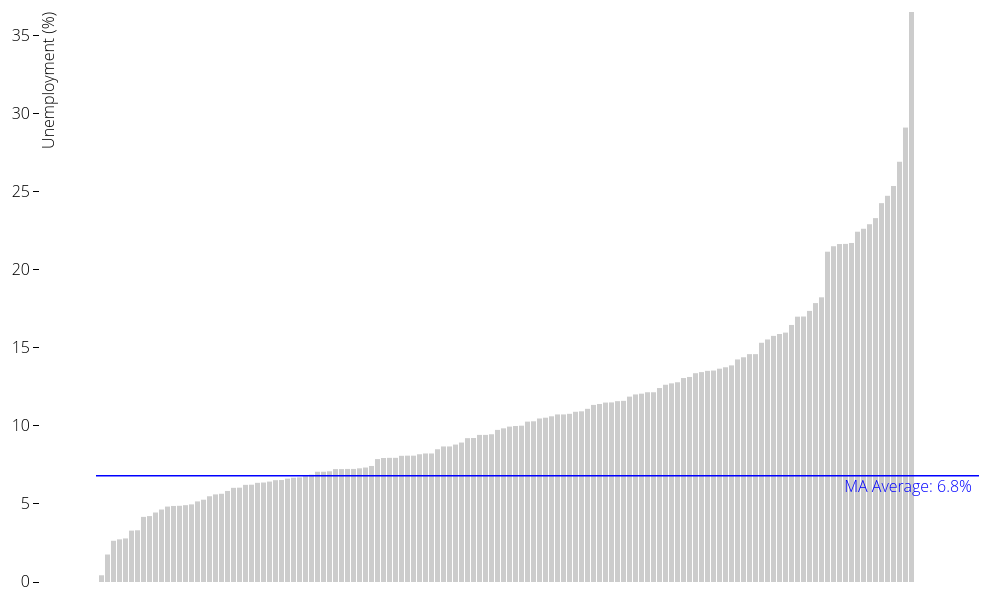
D3 v3 page, settled after 480 driven frames (8 s of simulated time); the page loaded 1 data file(s).


// ── scripts/unemploymentmain.js
(function() {
    // unemployment D3 visualization code!!!
    // Updated margins below
    var margin = {top: 10, right: 10, bottom: 20, left: 60};

    var width = 1000 - margin.left - margin.right,
        height = 600 - margin.top - margin.bottom;

    var x = d3.scale.ordinal()
        .rangeRoundBands([0,width],1);

    var x2 = d3.scale.ordinal()
        .rangeRoundBands([0,width],0);

    var y = d3.scale.linear() 
        .range([height,0]); 

    var xAxis = d3.svg.axis()
        .scale(x)
        .orient("bottom");

    var yAxis = d3.svg.axis()
        .scale(y)
        .orient("left");

    var color = d3.scale.category10();

    //swap out 'body' for unemployment id
    var tooltip = d3.select("#unemployment").append("div")   
            .attr("class", "tooltip")               
            .style("opacity", 0);
      
    //input unemployment.csv
    d3.csv("./data/unemployment/unemployment.csv", ready);

    //modify function to read in unemployed data column
    function ready(error, data) {
        if (error) throw error;

        data.forEach(function(d) {
            d.unemp = +d.unemployed;
        });

        console.log("data", data);
        //swap out 'body' for unemployment id  
        var svg = d3.select("#unemployment").append("svg")
            .attr("width", width + margin.left + margin.right)
            .attr("height", height + margin.top + margin.bottom)
            .append("g")
            .attr("transform", "translate(" + margin.left + "," + margin.top + ")");

        //modify code to pull our data
        x.domain(data.map(function(d) { return d.ID; }));
        y.domain([0, d3.max(data, function(d) { return d.unemp; })]);
        x2.domain(data.map(function(d) { return d.ID; }));
        //removed x-axis element
        svg.append("g")
            .attr("class", "axis axis--x")
            .attr("transform", "translate(0," + height + ")");
            // .call(xAxis)
            // .selectAll("text")
            // .attr("y", 0)
            // .attr("x", 9)
            // .attr("dy", "-0.2em")
            // .attr("transform", "rotate(90)")
            // .style("text-anchor", "start");

        svg.append("g")
            .attr("class", "axis axis--y")
            .call(yAxis)
            .append("text")
            .attr("transform", "rotate(-90)")
            .attr("y", 15)
            .attr("dy", "0em")
            .attr("text-anchor", "end")
            .text("Unemployment (%)");

        bars = svg.append("g").attr("class", "bars");
        //modify code to pull our data, update tooltip display
        bars.selectAll(".bar")
            .data(data)
            .enter().append("rect")
            .attr("class", "bar")
            .attr("x", function(d) { return x(d.ID); })
            .attr("y", function(d) { return y(d.unemp); })
            .attr("width", 5)
            .attr("height", function(d) { return height - y(d.unemp); })
            .style("fill", "#CCC")
            .on("mouseover", function(d) {
                d3.select(this).style("fill", function(d) { return color(d.ID); })
                tooltip.text(d.Town + ": " + d.unemp)
                .style("opacity", 0.8)
                        .style("left", (d3.event.pageX)+0 + "px") 
                        .style("top", (d3.event.pageY)-0 + "px");

            })


            .on("mouseout", function(d) {
                tooltip.style("opacity", 0);
                d3.select(this).style("fill", "#CCC");

            });

        //edit code to assign "average" to our key datapoint 
        var average = 6.8;
        //edit code to pull our data
        var line = d3.svg.line()
            .x(function(d, i) { return x2(d.ID) + i; })
            .y(function(d, i) { return y(average); }); 

        svg.append("path")
            .datum(data)
            .attr("class", "mean")
            .attr("d", line);
        //changed display name for average line
        svg.append("text")
            .attr("transform", "translate(" + (width+3) + "," + y(average) + ")")
            .attr("dy", "1em")
            .attr("text-anchor", "end")
            .style("fill", "blue")
            .html("MA Average: " + average + "%");


    }
})();



### data: data/unemployment/unemployment.csv
?ID, Town, unemployed
27732801, MILLBURY, 0.43
9210800, PEABODY, 1.76
17321300, MARLBOROUGH, 2.64
17321200, MARLBOROUGH, 2.73
17351500, SOMERVILLE, 2.79
9217400, BEVERLY, 3.29
25040300, SOMERVILLE, 3.31
27716200, LANCASTER, 4.17
25160200, CHELSEA, 4.22
25040801, CHARLESTOWN, 4.45
9221400, GLOUCESTER, 4.64
3922100, ADAMS, 4.83
17339700, MEDFORD, 4.87
9207000, LYNN, 4.88
5630101, NORTH ATTLEBORO, 4.92
15821602, FLORENCE, 4.97
15820300, AMHERST, 5.16
17383101, FRAMINGHAM, 5.27
11040400, ERVING, 5.49
5655300, FAIRHAVEN, 5.61
23502200, ROCKLAND, 5.65
25170702, REVERE, 5.83
25180500, WINTHROP, 6.03
9210700, SALEM, 6.04
9260200, HAVERHILL, 6.22
23510700, BROCKTON, 6.23
13813207, FEEDING HILLS, 6.35
17350103, SOMERVILLE, 6.37
9207200, LYNN, 6.43
17354900, CAMBRIDGE, 6.52
27726200, SPENCER, 6.53
9206800, LYNN, 6.62
27732500, WORCESTER, 6.68
27703200, ROYALSTON, 6.7
15821100, SOUTH HADLEY, 6.78
1011600, WEST HARWICH, 6.87
3922300, ADAMS, 7.06
5651800, NEW BEDFORD, 7.06
27757300, SOUTHBRIDGE, 7.09
9206100, LYNN, 7.23
11041300, GREENFIELD, 7.23
17342400, CHELSEA, 7.24
27710700, FITCHBURG, 7.24
11040100, NORTH ADAMS, 7.28
27757100, SOUTHBRIDGE, 7.33
21417901, QUINCY, 7.43
17341300, MELROSE, 7.87
9252300, METHUEN, 7.94
1015300, BARNSTABLE, 7.95
17311600, LOWELL, 7.95
27754200, WEBSTER, 8.08
5641200, FALL RIVER, 8.09
21420202, RANDOLPH, 8.09
13810403, LUDLOW, 8.18
9204200, SALEM, 8.23
27716300, CLINTON, 8.23
15820102, WARE, 8.5
1014500, EAST FALMOUTH, 8.68
25170501, REVERE, 8.68
9208102, SAUGUS, 8.8
... 76 more rows